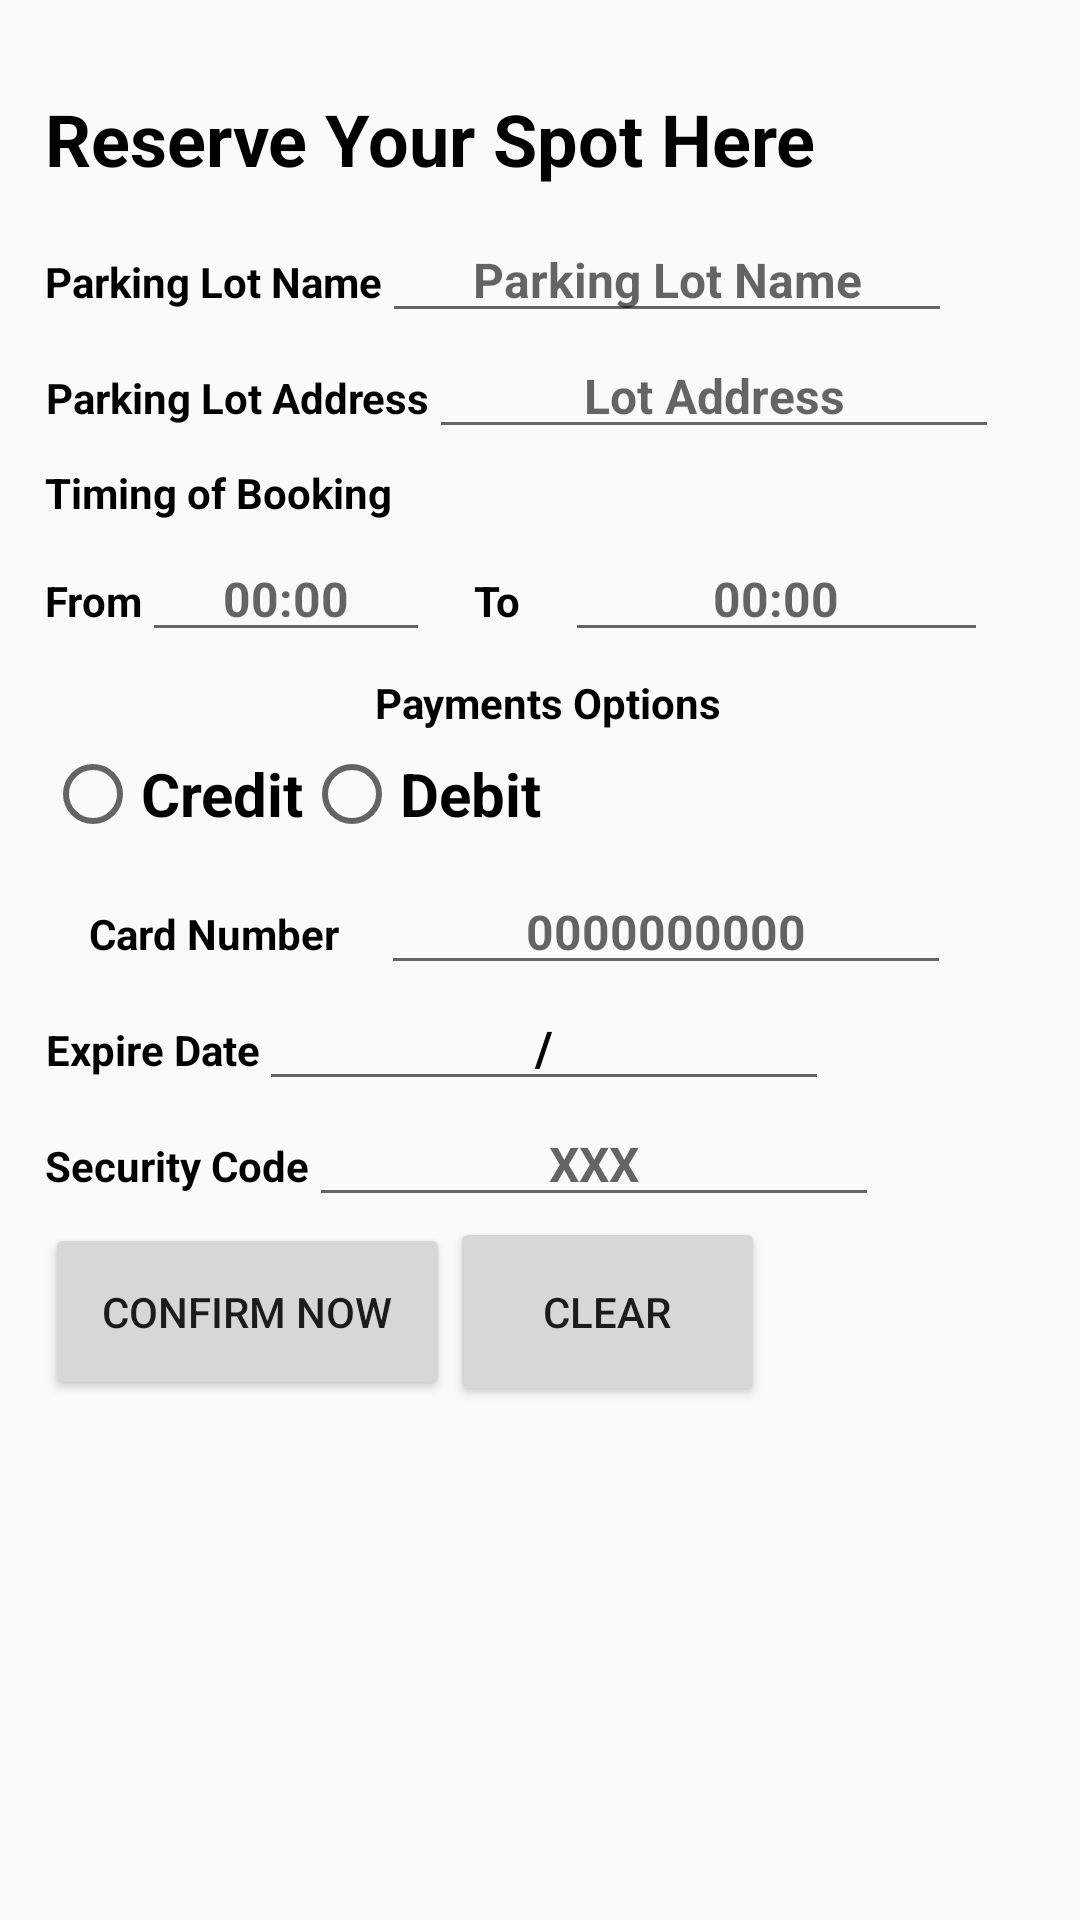

Here is an Android app screen rendered from its layout file. Give the layout XML and the strings, colors and styles it references.
<!-- AndroidManifest.xml: activity theme Theme.AppCompat.Light.NoActionBar -->
<!-- res/layout/activity_reservations.xml -->
<?xml version="1.0" encoding="utf-8"?>
<LinearLayout xmlns:android="http://schemas.android.com/apk/res/android"
    xmlns:app="http://schemas.android.com/apk/res-auto"
    xmlns:tools="http://schemas.android.com/tools"
    android:layout_width="match_parent"
    android:layout_height="match_parent"
    android:scrollbars="vertical"
    android:background="@drawable/gradient"
    android:orientation="vertical"
    android:padding="15dp"
    tools:context=".ReservationsActivity">

<TextView
        android:id="@+id/TextViewDisplay"
        style="@style/heading_for_activities"
        android:layout_width="wrap_content"
        android:layout_height="wrap_content"
        android:layout_marginTop="5dp"
        android:text="@string/rv_heading" />
<LinearLayout
    android:layout_width="wrap_content"
    android:layout_height="wrap_content"
    android:orientation="horizontal">

</LinearLayout>
    <LinearLayout
        android:layout_width="wrap_content"
        android:layout_height="wrap_content"
        android:orientation="horizontal">
        <TextView
            android:id="@+id/LBparkingName"
            style="@style/rv_content_style"
            android:layout_width="wrap_content"
            android:layout_height="wrap_content"
            android:text="@string/parking_lot_name" />

        <EditText
            android:id="@+id/parkingNameET"
            style="@style/rv_editText_content_style"
            android:layout_width="wrap_content"
            android:layout_height="wrap_content"
            android:layout_marginTop="0dp"
            android:ems="10"
            android:hint="@string/parking_lot_name"
            android:inputType="textPersonName" />
    </LinearLayout>
    <LinearLayout
        android:layout_width="wrap_content"
        android:layout_height="wrap_content">
      <TextView
          android:id="@+id/LBparkingAddress"
          style="@style/rv_content_style"
          android:layout_width="wrap_content"
          android:layout_height="wrap_content"
          android:text="@string/parking_lot_address" />

      <EditText
          android:id="@+id/parkingLotAddressET"
          android:layout_width="wrap_content"
          android:layout_height="wrap_content"
          android:ems="10"
          style="@style/rv_editText_content_style"
          android:hint="Lot Address"
          android:inputType="textPersonName" />
  </LinearLayout>

    <TextView
        android:id="@+id/textView3"
        style="@style/rv_content_style"
        android:layout_width="wrap_content"
        android:layout_height="wrap_content"
        android:text="@string/timing" />

    <LinearLayout
        android:layout_width="wrap_content"
        android:layout_height="wrap_content">

    <TextView
        android:id="@+id/LBfrom"
        style="@style/rv_content_style"
        android:layout_width="wrap_content"
        android:layout_height="wrap_content"
        android:layout_alignStart="@+id/lbID"
        android:layout_below="@+id/textView3"
        android:text="@string/from" />

        <EditText
            android:id="@+id/fromET"
            style="@style/rv_editText_content_style"
            android:layout_width="96dp"
            android:layout_height="wrap_content"
            android:ems="10"
            android:hint="00:00"
           />
        <TextView
            android:id="@+id/LBto"
            style="@style/rv_content_style"
            android:layout_width="45dp"
            android:layout_height="41dp"
            android:text="@string/to" />

        <EditText
            android:id="@+id/toET"
            style="@style/rv_editText_content_style"
            android:layout_width="141dp"
            android:layout_height="wrap_content"
            android:ems="10"
            android:hint="00:00"
            />
    </LinearLayout>

    <TextView
        android:id="@+id/textView7"
        style="@style/rv_content_style"
        android:layout_width="wrap_content"
        android:layout_height="wrap_content"
        android:layout_alignParentStart="true"
        android:layout_below="@+id/fromET"
        android:layout_marginStart="110dp"
        android:text="@string/payment_options" />

    <LinearLayout
        android:layout_width="match_parent"
        android:layout_height="41dp">

        <RadioGroup
            android:id="@+id/rdgGenders"
            android:layout_width="match_parent"
            android:layout_height="58dp"
            android:layout_alignParentBottom="true"
            android:layout_marginBottom="206dp"
            android:layout_marginEnd="-322dp"
            android:layout_toStartOf="@+id/TextViewDisplay"
            android:orientation="horizontal">

            <RadioButton
                android:id="@+id/rdCredit"
                android:layout_width="wrap_content"
                android:layout_height="wrap_content"
                android:text="@string/rd_credit"
                android:textSize="20dp"
                android:textStyle="bold" />

            <RadioButton
                android:id="@+id/rdDebit"
                android:layout_width="wrap_content"
                android:layout_height="wrap_content"
                android:text="@string/rd_debit"
                android:textSize="20dp"
                android:textStyle="bold" />
        </RadioGroup>
    </LinearLayout>

    <LinearLayout
        android:layout_width="match_parent"
        android:layout_height="wrap_content"
        android:orientation="horizontal">

        <TextView
            android:id="@+id/LBcardNumber"
            style="@style/rv_content_style"
            android:layout_width="112dp"
            android:layout_height="wrap_content"
            android:text="@string/credit_car_number" />

        <EditText
            android:id="@+id/cardNumberET"
            style="@style/rv_editText_content_style"
            android:layout_width="wrap_content"
            android:layout_height="wrap_content"
            android:ems="10"
            android:hint="0000000000"
            android:inputType="number" />
    </LinearLayout>

<LinearLayout
    android:layout_width="wrap_content"
    android:layout_height="wrap_content"
    >
    <TextView
        android:id="@+id/LBexpDate"
        style="@style/rv_content_style"
        android:layout_width="wrap_content"
        android:layout_height="wrap_content"
        android:text="@string/expire_date" />

    <EditText
        android:id="@+id/expireDateET"
        style="@style/rv_editText_content_style"
        android:layout_width="wrap_content"
        android:layout_height="wrap_content"
        android:text ="/"
        android:ems="10"
        android:hint="@string/hint_month"
        android:inputType="text" />
</LinearLayout>
   <LinearLayout
       android:layout_width="wrap_content"
       android:layout_height="wrap_content">

       <TextView
           android:id="@+id/lbSecurityCode"
           android:layout_width="wrap_content"
           android:layout_height="wrap_content"
           style="@style/rv_content_style"
           android:text="@string/security_code"/>

       <EditText
           android:id="@+id/securityCodeET"
           style="@style/rv_editText_content_style"
           android:layout_width="wrap_content"
           android:layout_height="wrap_content"
           android:ems="10"
           android:hint="@string/hint_security_code"
           android:inputType="number" />
   </LinearLayout>

    <LinearLayout
        android:layout_width="match_parent"
        android:layout_height="wrap_content">

        <Button
            android:id="@+id/btnConfirmRV"
            android:layout_width="135dp"
            android:layout_height="59dp"
            android:onClick="reserve_OnClick"
            android:text="@string/btn_confirmation" />
        <Button
            android:id="@+id/btnClearRV"
            android:layout_width="105dp"
            android:layout_height="63dp"
            android:onClick="clear_onClick"
            android:text="@string/btn_clear" />

    </LinearLayout>






</LinearLayout>
<!-- resources referenced by this layout -->
<resources>
  <string name="btn_clear">Clear</string>
  <string name="btn_confirmation">Confirm Now</string>
  <string name="credit_car_number">Card Number</string>
  <string name="expire_date">Expire Date</string>
  <string name="from">From </string>
  <string name="hint_month">MM/YY</string>
  <string name="hint_security_code">XXX</string>
  <string name="parking_lot_address">Parking Lot Address</string>
  <string name="parking_lot_name">Parking Lot Name</string>
  <string name="payment_options">Payments Options</string>
  <string name="rd_credit">Credit</string>
  <string name="rd_debit">Debit</string>
  <string name="rv_heading">Reserve Your Spot Here</string>
  <string name="security_code">Security Code</string>
  <string name="timing">Timing of Booking</string>
  <string name="to">To</string>
  <style name="heading_for_activities">
          <item name="android:textSize">24dp</item>
          <item name="android:paddingTop">10dp</item>
          <item name="android:paddingBottom">10dp</item>
          <item name="android:textStyle">bold</item>
          <item name="android:textColor">@color/blackColor</item>
      </style>
  <style name="rv_content_style">
          <item name="android:textSize">14dp</item>
          <item name="android:paddingTop">5dp</item>
          <item name="android:paddingBottom">5dp</item>
          <item name="android:textAlignment">center</item>
          <item name="android:textStyle">bold</item>
          <item name="android:textColor">@color/blackColor</item>
      </style>
  <style name="rv_editText_content_style">
          <item name="android:textSize">16dp</item>
          <item name="android:textAlignment">center</item>
          <item name="android:textStyle">bold</item>
          <item name="android:textColor">@color/blackColor</item>
      </style>
  <color name="blackColor">#000000</color>
</resources>
